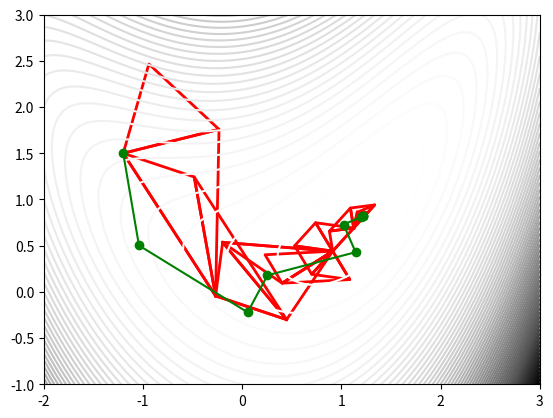

The script that saved this image:
import numpy as np
import matplotlib.pyplot as plt
from scipy.optimize import minimize

def f(x0):
    """
    Evaluates the function of interest at the given x0
    """
    # return (x0[0]-1)**2 + (x0[1]-2)**2
    # return (x0[0]-2)**2 +  x0[1]**2
    noise_magnitude = 1e-4
    noise = noise_magnitude * np.random.normal()
    global fcount
    fcount+=1
    df = 0.0001*np.ceil((np.sin(np.pi*x0[0])*np.sin(np.pi*x0[1])))
    return (1 - x0[0])**2 + (1-x0[1])**2 + 0.5*(2*x0[1] - x0[0]**2)**2 + noise # bean function
    return x0[0]**4 + x0[1]**4 - 4*x0[0]**3 - 3*x0[1]**3 + 2*x0[0]**2 + 2*x0[0]*x0[1] + df
     
## function for 


def grad(x0):
    """
    Evaluates the gradient of the function of interest
    """
    noise_magnitude = 1e-4
    noise = noise_magnitude * np.random.normal()
    # np.array([2*(1-x0[0])*(-1) + 1*(2*x0[1] - x0[0]**2)*(-1)*2*x0[0], 2*(1-x0[1])*(-1) + (2*x0[1] - x0[0]**2)*2*x0[1]])
    return np.array([2*(1-x0[0])*(-1) + 1*(2*x0[1] - x0[0]**2)*(-1)*2*x0[0] + noise, 2*(1-x0[1])*(-1) + (2*x0[1] - x0[0]**2)*2 + noise] ) # bean gradient

# Subgradient of np.ceil
def subgradient_ceil(x):
    # Handle points where x is not an integer
    if not np.equal(x, np.floor(x)).all():
        return 0
    else:
        # At points where x is an integer, any value in [0, 1) is a valid subgradient
        return np.random.uniform(0, 1, size=x.shape)

# Gradient of the objective function
def gradient(x):
    df = 4 * subgradient_ceil(np.sin(np.pi * x[0]) * np.sin(np.pi * x[1]))
    dfdx0 = 4 * x[0]**3 - 12 * x[0]**2 + 4 * x[0] + 2*x[1] #+ 2 * x[1] * np.pi * np.cos(np.pi * x[0]) * np.sin(np.pi * x[1])
    dfdx1 = 4 * x[1]**3 - 9 * x[1]**2 + 2 * x[0] #+ 2 * x[0] * np.pi * np.sin(np.pi * x[0]) * np.cos(np.pi * x[1])
    return np.array([dfdx0, dfdx1]) #+ df


def s(j,dim,n):
    """
    Inputs- 
    j : the design number or the vertex of the simplex
    dim : component for which the step update is done
    n : the dimensionality of the problem
    Outputs - 
    s : the step length (integer)
    """
    l = 1
  
    if j == dim:
        return (l / (n * np.sqrt(2))) * (np.sqrt(n + 1) - 1) + l / np.sqrt(2)
    else:
        return (l / (n * np.sqrt(2))) * (np.sqrt(n + 1) - 1)
def Neld_Mead(x0,tau_x=10**(-1), tau_f=10**(-6)):
    """
    Inputs - 
    x0 : Starting design (array of dim values)
    tau_x : simplex size tolerances
    tau_f : Function value of s.d tolerances

    Outputs -
    x_star : Optimal point
    """
    #fetch the dimensions
    X = np.array(x0.reshape(-1,1))
    n = np.shape(x0)[0]
    for j in range(1,n+1):
        temp = np.zeros((n))
        for dim in range(n):
        
            temp[dim] = x0[dim] + s(j, dim+1, n)
        X = np.hstack((X, temp.reshape(-1,1)))

    ## Starting the while loop
    delta_x = 1
    delta_f = 1
    count = 0
    while delta_f> tau_f:#delta_x > tau_x and count < 25:
        count +=1
        ### sorting the designs ####
        sorted_X, fun = sort_desi(X)
        # print("sorted_X without xn {}".format(sorted_X[:,:n]))
        xc = np.mean(sorted_X[:,:n],axis=1) #centroid
        xn = sorted_X[:,-1]  # last design after sorting
        
        # print("mean {}".format(xc))
        xr = xc + (xc - xn)    #reflection
        color = (1, 0, 0,1)#0.3 + (count/29)*(2/3) )  # RGBA tuple, where the alpha value i/6 controls brightness count/29
        # plt.plot(x, np.sin(x) + i, color=color, label=f'Plot {i}')
        Xplot = np.hstack((X, X[:,0].reshape(-1,1)))
        plt.plot(Xplot[0,:],Xplot[1,:], color=color,linewidth=2)
        # plt.plot(xc[0], xc[1],'ro', label='xc')
        # plt.plot(xn[0], xn[1],'go', label='xn')
        # plt.plot(xr[0], xr[1],'bo', label='xr')
        # plt.legend()
        # plt.show()
        # print("fx0 {}".format(f(sorted_X[:,-2])))
        fxr = f(xr)
        fxn = f(xn)
        if (fxr < fun[0]):
            xe = xc + 2*(xc - xn)
            # print("expansion done!")
            # plt.plot(xe[0], xe[1],'yo', label='xe')
            # plt.close()
            if (f(xe) < fun[0]):
                xn = xe
                sorted_X[:,-1] = xe
            else:
                xn = xr
                sorted_X[:,-1] = xr
        
        elif (fxr <= fun[-2]):
            xn = xr
            sorted_X[:,-1] = xr
        else :
            if fxr > fxn:
                xic = xc - 0.5*(xc - xn)
                if f(xic) < fxn:
                    xn = xic
                    sorted_X[:,-1] = xic
                else :
                    for j in range(1,n+1):
                        sorted_X[:,j] = sorted_X[:,0] + 0.5*(sorted_X[:,j] - sorted_X[:,0])
            else:
                xoc = xc + 0.5*(xc - xn)
                if f(xoc) < fxr :
                    xn = xoc
                    sorted_X[:,-1] = xoc
                else :
                    for j in range(1,n+1):
                        sorted_X[:,j] = sorted_X[:,0] + 0.5*(sorted_X[:,j] - sorted_X[:,0])

        # delta_x = 0
        # delta_x = np.linalg.norm(sorted_X[:,:n] - sorted_X[:,-1],ord= 1)                
        # print("delta_x {}".format(delta_x))
        # delta_x = np.mean(abs(sorted_X[:,:n] - sorted_X[:,-1]))
        # print("delta_x {}".format(delta_x))
        delta_f = abs(f(sorted_X[:,-1])- fun[0])
        X = sorted_X
        # print("count {}".format(count))
    return X,sorted_X, X[:,0]

def sort_desi(X):
    """
    Inputs - 
    X : designs 
    Outputs -
    sorted_X : sorted design based on function value
    """
    # Calculate function values for each column
    function_values = f(X)

    # Get indices that would sort the array based on function values
    indices = np.argsort(function_values)

    # Apply the indices to the array
    sorted_X = X[:, indices]
    return sorted_X, function_values[indices]

def callback(x):
    global opt_path
    opt_path.append(x)

if __name__ == "__main__":
    
    fcount = 0
    x0 = np.array([-1.2,1.5]) #np.array([-1.2,1.5])
    opt_path =[x0]

    X,sorted_X, best = Neld_Mead(x0)
    # print(sorted_X)
    print("Initial of triangle X{} and the sorted X{}".format(X, sorted_X))
    # plt.scatter(X[0,:],X[1,:])
    print("lengths of the sides of the triangle {} {} {}".format(np.linalg.norm(X[:,0] - X[:,1]),np.linalg.norm(X[:,1] -X[:,2]),np.linalg.norm(X[:,2] -X[:,0])))
    print("optimal {}".format(best))
    print("function evaluations {}".format(fcount))

    # Use the minimize function with custom gradient
    result = minimize(f, x0,jac=grad, method='BFGS',callback=callback)

    opt_path = np.array(opt_path)
    
    # Print the result
    print(result)

    # Set axis limits for better visualization
    x = np.linspace(-2,3,100)
    y = np.linspace(-1,3,100)
    X,Y = np.meshgrid(x,y)
    # plt.contour(X,Y, f([X,Y]),cmap='Greys',levels =80)
    # for i in range(3):
    #     if i ==0:
    #         x0 = np.array([-1.2,1.5]) #np.array([-1.2,1.5])
    #         opt_path =[x0]

    #         X,sorted_X, best = Neld_Mead(x0)
    #         result = minimize(f, x0,jac=gradient, method='BFGS',callback=callback)

    #         opt_path = np.array(opt_path)
    #         plt.plot(opt_path[:, 0], opt_path[:, 1],'-o', label='BFGS start 1')
    #     elif i ==1 :
    #         x0 = np.array([0.64,1.2]) #np.array([-1.2,1.5])
    #         opt_path =[x0]

    #         X,sorted_X, best = Neld_Mead(x0)
    #         result = minimize(f, x0,jac=gradient, method='BFGS',callback=callback)

    #         opt_path = np.array(opt_path)
    #         plt.plot(opt_path[:, 0], opt_path[:, 1],'-o', label='BFGS start 2')
    #     else :
    #         x0 = np.array([1.3,1.5]) #np.array([-1.2,1.5])
    #         opt_path =[x0]

    #         X,sorted_X, best = Neld_Mead(x0)
    #         result = minimize(f, x0,jac=gradient, method='BFGS',callback=callback)

    #         opt_path = np.array(opt_path)
    #         plt.plot(opt_path[:, 0], opt_path[:, 1],'-o', label='BFGS start 3')

        # plt.contour(X,Y, f([X,Y]),cmap='Greys',levels =80) #(1 - X)**2 + (1-Y)**2 + 0.5*(2*Y - X**2)**2
        # plt.plot(opt_path[:, 0], opt_path[:, 1],'-o', color='green', label='BFGS')
    plt.contour(X,Y, f([X,Y]),cmap='Greys',levels =80)
    plt.plot(opt_path[:, 0], opt_path[:, 1],'-o', color='green', label='BFGS')
    # plt.xlim(-2, 3)
    
    # plt.ylim(-1, 3)
    # plt.xlabel(r'$x_1$')
    # plt.ylabel(r'$x_2$')

    # # Plot optimization path
    
    # plt.legend()
    # plt.show()
    # plt.plot(np.linspace(-1,3,50),np.linspace(-1,3,50)**4 - (0.6759)**4 - 4 * np.linspace(-1,3,50)**3 + 3 * (0.6759)**3 + 2 * np.linspace(-1,3,50)**2 - 2 * np.linspace(-1,3,50) * (0.6759)+4*np.ceil((np.sin(np.pi*np.linspace(-1,3,50))*np.sin(np.pi*(-1)*(0.6759)))) )
    # plt.show()